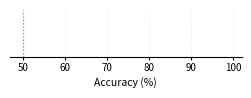

Generate this figure with matplotlib:
"""
Modular dumbbell PNGs for draw.io import — all 4 models, colored by model.
Matches the color scheme and data of outputs/plots/paper-ready/dumbbell.png.
Output: outputs/plots/paper-ready/dumbbell_components/
"""

import json
from collections import OrderedDict, defaultdict
from pathlib import Path

import matplotlib.pyplot as plt
import matplotlib.lines as mlines

OUT_DIR     = Path("outputs/plots/paper-ready/dumbbell_components")
OUTPUTS     = Path("outputs")
RESULTS_DIR = Path("finetune/eval_results/interventions")
OUT_DIR.mkdir(parents=True, exist_ok=True)

# ── Model config (mirrors plot_paper_interventions.py exactly) ────────────────
CONDITIONS = OrderedDict([
    ("qwen3b_n2000_lora",  ("Qwen2.5-3B LoRA",   "finetuned", "qwen25-3b-instruct-lora",    "#4C72B0", "D", "dashed")),
    ("olmo32b_n2000_lora", ("OLMo-3.1-32B LoRA", "finetuned", "olmo3-32b-instruct-lora",    "#DD8452", "D", "dashed")),
    ("gptoss_base",        ("GPT-OSS-20B base",  "baseline",  "gpt-oss-20b-baseline",        "#55A868", "o", "solid")),
    ("gpt5nano_base",      ("GPT-5-Nano base",   "baseline",  "gpt-5-nano-nano496-baseline", "#9467BD", "o", "solid")),
])

DEFAULT_SPLITS = ["easy", "hard", "anticommonsense"]
CHANCE_COLOR   = "#888888"
MODEL_OFFSETS  = [-0.27, -0.09, 0.09, 0.27]   # vertical nudge per model within each row

# Use acc_valid_only for models that produce invalid (non-yes/no) responses
USE_VALID_ONLY = {"gpt5nano_base"}

# ── Panel definitions ─────────────────────────────────────────────────────────
# Panel A: interventions where accuracy drops (text/meaning disrupted)
ALL_INTERVS = OrderedDict([
    ("66_set_numbers_to_X",  "Mask Numbers"),
    ("67_word_replace",      "Word Replace"),
    ("68_number_replace",    "Number Replace"),
    ("81_story_swap",        "Story Swap"),
    ("86_nonsense_replace",  "Nonsense Replace"),
])

# ── Data helpers (same logic as plot_paper_interventions.py) ──────────────────
def _weighted_acc(results):
    if not results:
        return None
    total_n = sum(n for _, n in results)
    return sum(a * n for a, n in results) / total_n if total_n else None


def _acc_key(cond_key):
    return "acc_valid_only" if cond_key in USE_VALID_ONLY else "acc_all"


def _load_baseline(cond_key, split):
    _, subdir, run_id, *_ = CONDITIONS[cond_key]
    p = OUTPUTS / f"cladder-v1-q-{split}" / subdir / run_id / "score" / "summary.json"
    if not p.exists():
        return None
    d = json.load(open(p))
    n = d["n"] - d.get("invalid", 0) if cond_key in USE_VALID_ONLY else d["n"]
    return d[_acc_key(cond_key)], n


def _load_interv(cond_key, interv_key, split):
    p = RESULTS_DIR / cond_key / interv_key / split / "score" / "summary.json"
    if not p.exists():
        return None
    d = json.load(open(p))
    n = d["n"] - d.get("invalid", 0) if cond_key in USE_VALID_ONLY else d["n"]
    return d[_acc_key(cond_key)], n


def get_baseline(cond_key):
    results = [r for s in DEFAULT_SPLITS if (r := _load_baseline(cond_key, s))]
    return _weighted_acc(results)


def get_interv(cond_key, interv_key):
    results = [r for s in DEFAULT_SPLITS if (r := _load_interv(cond_key, interv_key, s))]
    return _weighted_acc(results)


# ── Drawing ───────────────────────────────────────────────────────────────────
def _draw_single(ax, interv_key, xlim=(0.47, 1.02)):
    """One intervention row, all 4 models with vertical offsets."""
    ax.set_xlim(*xlim)
    ax.set_ylim(-0.55, 0.55)

    for ci, cond_key in enumerate(CONDITIONS.keys()):
        label, _, _, color, marker, ls = CONDITIONS[cond_key]
        y = MODEL_OFFSETS[ci]
        b = get_baseline(cond_key)
        v = get_interv(cond_key, interv_key)
        if b is None or v is None:
            continue

        ax.plot([b, v], [y, y], color=color, linewidth=1.4,
                linestyle=ls, alpha=0.85, zorder=2)
        ax.scatter(b, y, s=38, color="white",
                   edgecolors=color, linewidths=1.6, zorder=4)
        ax.scatter(v, y, s=38, color=color, marker=marker, zorder=4)

    # chance line (no text label)
    ax.axvline(0.5, color=CHANCE_COLOR, linewidth=0.9, linestyle=":", zorder=1)

    ax.set_yticks([])
    ax.set_xticks([0.5, 0.6, 0.7, 0.8, 0.9, 1.0])
    ax.set_xticklabels(["50", "60", "70", "80", "90", "100"], fontsize=7)
    ax.tick_params(axis="x", length=2.5, pad=1.5)
    ax.spines["top"].set_visible(False)
    ax.spines["right"].set_visible(False)
    ax.spines["left"].set_visible(False)
    ax.set_xlabel("Accuracy (%)", fontsize=7.5, labelpad=3)
    ax.grid(axis="x", linestyle=":", alpha=0.3, zorder=0)


# ── One PNG per intervention ──────────────────────────────────────────────────
for interv_key, interv_label in ALL_INTERVS.items():
    fig, ax = plt.subplots(figsize=(2.4, 0.85))
    fig.patch.set_alpha(0)
    ax.patch.set_alpha(0)
    _draw_single(ax, interv_key)
    plt.tight_layout(pad=0.25)
    slug = interv_label.lower().replace(" ", "_").replace("+", "plus")
    out  = OUT_DIR / f"{slug}_dumbbell.png"
    fig.savefig(out, dpi=300, bbox_inches="tight", transparent=True)
    plt.close(fig)
    print(f"Wrote: {out}")

# ── Legend ────────────────────────────────────────────────────────────────────
fig, ax = plt.subplots(figsize=(4.5, 0.45))
fig.patch.set_alpha(0)
ax.patch.set_alpha(0)
ax.axis("off")

handles = []
for cond_key, (label, _, _, color, marker, ls) in CONDITIONS.items():
    # baseline open circle
    h_base = mlines.Line2D([], [], marker="o", markersize=6, linewidth=0,
                           color="white", markeredgecolor=color, markeredgewidth=1.6)
    # intervened filled marker
    h_interv = mlines.Line2D([], [], marker=marker, markersize=6, linewidth=1.2,
                              color=color, linestyle=ls,
                              label=label)
    # combine both into one handle tuple (shows as "o—◆" style)
    handles.append(h_interv)

# also add a generic baseline indicator once
h_bl = mlines.Line2D([], [], marker="o", markersize=6, linewidth=0,
                     color="white", markeredgecolor="#555555", markeredgewidth=1.4,
                     label="baseline (open)")
handles.append(h_bl)

ax.legend(
    handles=handles,
    loc="center",
    ncol=len(handles),
    fontsize=7,
    frameon=False,
    handletextpad=0.4,
    columnspacing=1.0,
)

plt.tight_layout(pad=0.1)
out = OUT_DIR / "legend_dumbbell.png"
fig.savefig(out, dpi=300, bbox_inches="tight", transparent=True)
plt.close(fig)
print(f"Wrote: {out}")
